Dataset: spectrograms_stft_5s_grayscale (GitHub, MalakarEresh/Parkinson-Detection-). Classes: healthy, parkinson.

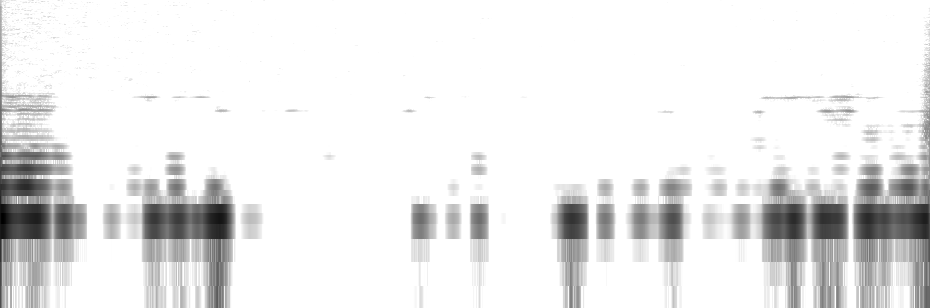
Label: parkinson

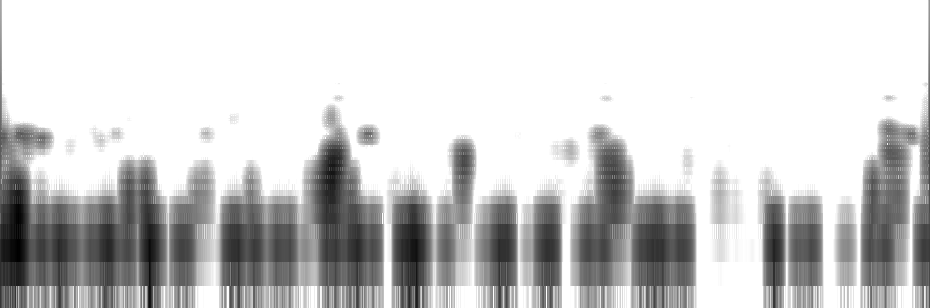
Label: healthy

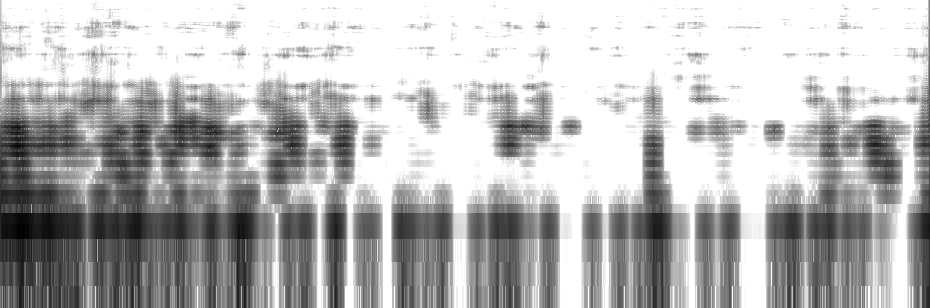
Label: parkinson

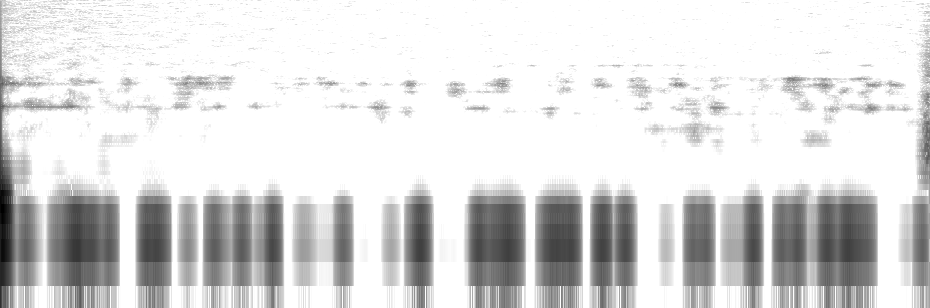
Label: healthy

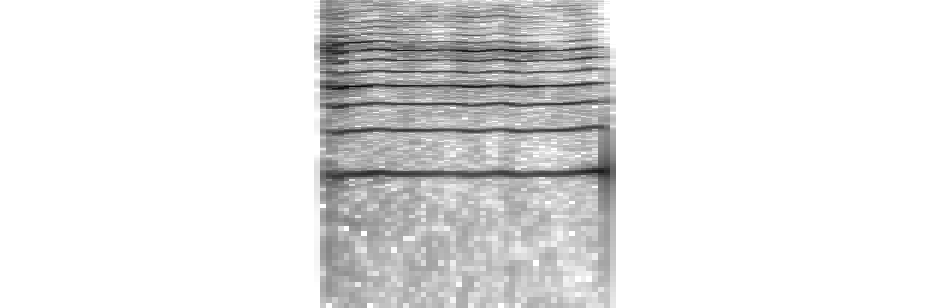
Label: parkinson

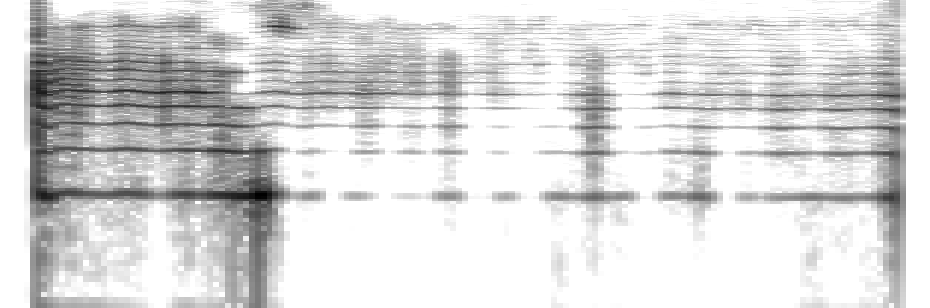
Label: healthy
